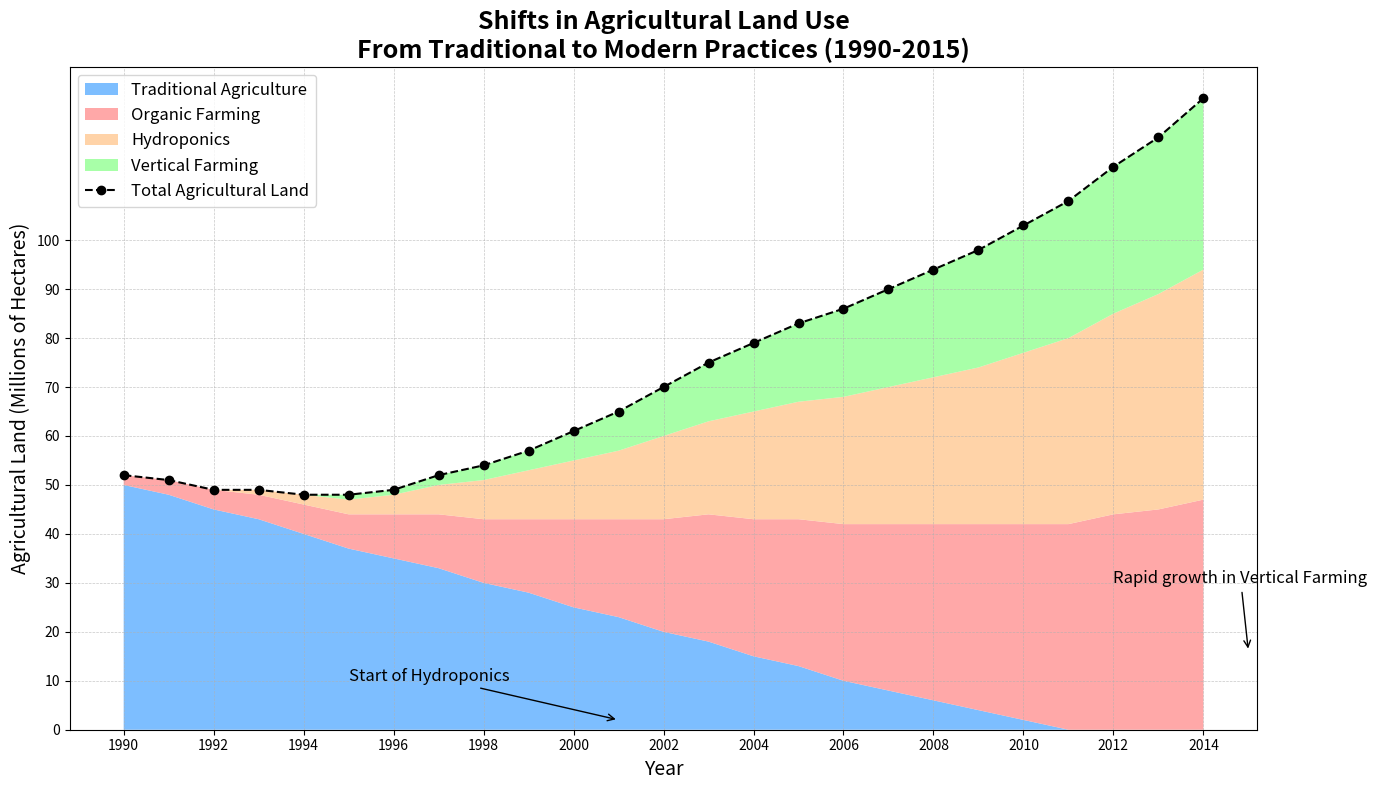

The matplotlib source for this figure:
import matplotlib.pyplot as plt
import numpy as np

years = np.arange(1990, 2015)
traditional_agriculture = np.array([50, 48, 45, 43, 40, 37, 35, 33, 30, 28, 25, 23, 20, 18, 15, 13, 10, 8, 6, 4, 2, 0, 0, 0, 0])
organic_farming = np.array([2, 3, 4, 5, 6, 7, 9, 11, 13, 15, 18, 20, 23, 26, 28, 30, 32, 34, 36, 38, 40, 42, 44, 45, 47])
hydroponics = np.array([0, 0, 0, 1, 2, 3, 4, 6, 8, 10, 12, 14, 17, 19, 22, 24, 26, 28, 30, 32, 35, 38, 41, 44, 47])
vertical_farming = np.array([0, 0, 0, 0, 0, 1, 1, 2, 3, 4, 6, 8, 10, 12, 14, 16, 18, 20, 22, 24, 26, 28, 30, 32, 35])

total_agriculture = (traditional_agriculture + organic_farming + hydroponics + vertical_farming)

fig, ax = plt.subplots(figsize=(14, 8))

# Shuffle the colors assigned to each type of agriculture
ax.stackplot(years, traditional_agriculture, organic_farming, hydroponics, vertical_farming,
             labels=['Traditional Agriculture', 'Organic Farming', 'Hydroponics', 'Vertical Farming'],
             colors=['#66b3ff', '#ff9999', '#ffcc99', '#99ff99'], alpha=0.85)

ax.plot(years, total_agriculture, label='Total Agricultural Land', color='black', linestyle='--', marker='o')

ax.set_title("Shifts in Agricultural Land Use\nFrom Traditional to Modern Practices (1990-2015)", fontsize=18, fontweight='bold')
ax.set_xlabel("Year", fontsize=14)
ax.set_ylabel("Agricultural Land (Millions of Hectares)", fontsize=14)

ax.set_xticks(years[::2])
ax.set_yticks(np.arange(0, 101, 10))
ax.grid(True, linestyle='--', linewidth=0.5, alpha=0.7)

ax.legend(loc='upper left', fontsize=12)

ax.annotate('Start of Hydroponics', xy=(2001, 2), xytext=(1995, 10),
            arrowprops=dict(arrowstyle='->', color='black'), fontsize=12, color='black')
ax.annotate('Rapid growth in Vertical Farming', xy=(2015, 16), xytext=(2012, 30),
            arrowprops=dict(arrowstyle='->', color='black'), fontsize=12, color='black')

fig.tight_layout()

plt.show()
